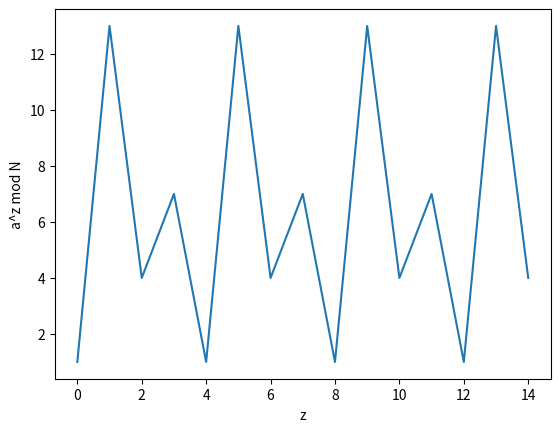

The matplotlib source for this figure:
import math
import matplotlib.pyplot as mpl
import numpy as np

N = 15
a = 13

#N = 21
#a = 5

math.gcd(a, N)

z = list(range(N))
y = [a**z0 % N for z0 in z]

mpl.plot(z,y)
mpl.xlabel('z')
mpl.ylabel(f'a^z mod N')
mpl.show()

r = z[y[1:].index(1) + 1]
print(r)

if r % 2 == 0:
    x = (a**(r/2.)) % N
    print(f'x: {x}')
    if((x+1) % N) != 0:
        print(math.gcd((int(x)+1),N), math.gcd((int(x)-1),N))
    else:
        print('x+1 is 0 (mod N)')
else:
    print('r is odd')
